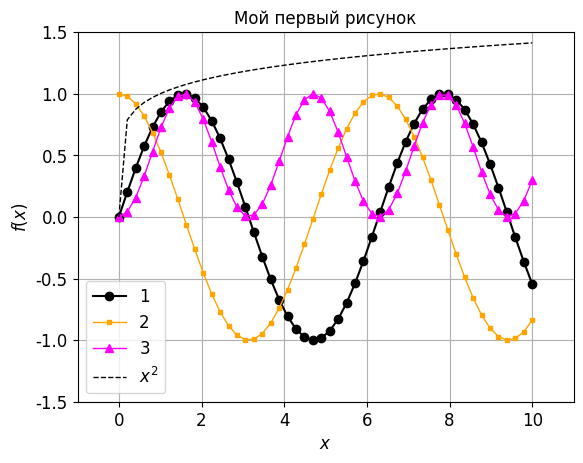

Here is the Python script that generated this plot:
import numpy as np # подключение библиотеки numpy под псевдонимом np
import matplotlib.pyplot as plt # подключение модуля pyplot из библиотеки matplotlib под псевдонимом plt
fsize=12 # пользовательская переменная для хранения размера шрифта
# настройка типа шрифта на рисунке с помощью изменения
# записей в словаре rcParams из модуля pyplot
plt.rcParams['font.family'] = 'serif'
plt.rcParams['font.serif'] = 'Times New Roman'
# настройка размера шрифта в различных частях рисунка
# в заголовке:
plt.rcParams['axes.titlesize'] = fsize
# в подписях осей:
plt.rcParams['axes.labelsize'] = fsize
# в подписях меток на осях:
plt.rcParams['xtick.labelsize'] = fsize
plt.rcParams['ytick.labelsize'] = fsize
# в легенде рисунка:
plt.rcParams['legend.fontsize'] = fsize
# массив координат – 50 точек в диапазоне [0, 10]
x = np.linspace(0.0, 10.0, 50)
# создаём окно рисунка.
# Для дальнейшей работы рисунок ассоциируется с переменной
# fig
fig=plt.figure()
# добавляем панель (оси координат) с именем ax в окно fig.
# в дальнейшем настройка осей производится
# через обращение к переменной ax.
# аргументы 1, 1, 1 указывают, что на рисунке будет
# только одна панель для рисования графиков
ax=fig.add_subplot(1,1,1)
# график синуса:
# кружки (o), соединённые сплошной (-) чёрной линией.
# графику присваивается строковый идентификатор ‹1›
# для дальнейшего отображения в легенде
ax.plot(x, np.sin(x), 'ko-', label='1')
# график косинуса:
# квадратики (s, размером 3), соединённые сплошной (-)
# оранжевой линией толщиной 1.
# графику присваивается строковый идентификатор ‹2›
# для отображения в легенде
ax.plot(x, np.cos(x), 'ks-', color='orange', linewidth=1,
markersize=3.0, label='2')
# график синуса в квадрате:
# треугольники (^), соединённые сплошной (-) лиловой
# линией толщиной 1.
# графику присваивается строковый идентификатор ‹3›
# для отображения в легенде
ax.plot(x, (np.sin(x))**2.0, 'k^-', color='magenta', linewidth=1,
label='3')
# график функции f(x)=x^0.15:
# чёрная штриховая линия толщиной 1.
# графику присваивается строковый идентификатор ‹x^2’
# для отображения в легенде.
# символ r и знаки доллара внутри строки позволяют
# вводить математические символы с помощью команд ТеХ
ax.plot(x, (x)**0.15, 'k--', linewidth=1, label=r'$x^2$')
# легенда
ax.legend(loc='best')
# диапазон отображаемых значений по оси х
ax.set_xlim(-1.0, 11.0)
# диапазон отображаемых значений по оси y
ax.set_ylim(-1.5, 1.5)
# подпись по оси x
ax.set_xlabel(r'$x$')
# подпись по оси y
ax.set_ylabel(r'$f(x)$')
# заголовок рисунка
ax.set_title('Мой первый рисунок')
# сетка на рисунке
ax.grid()
# сохраняем в файл с именем fig1 типа PNG с разрешением
# 300 точек на дюйм
# (dpi – dots per inch), с альбомной ориентацией
fig.savefig("fig1.png", orientation='landscape', dpi=300)
